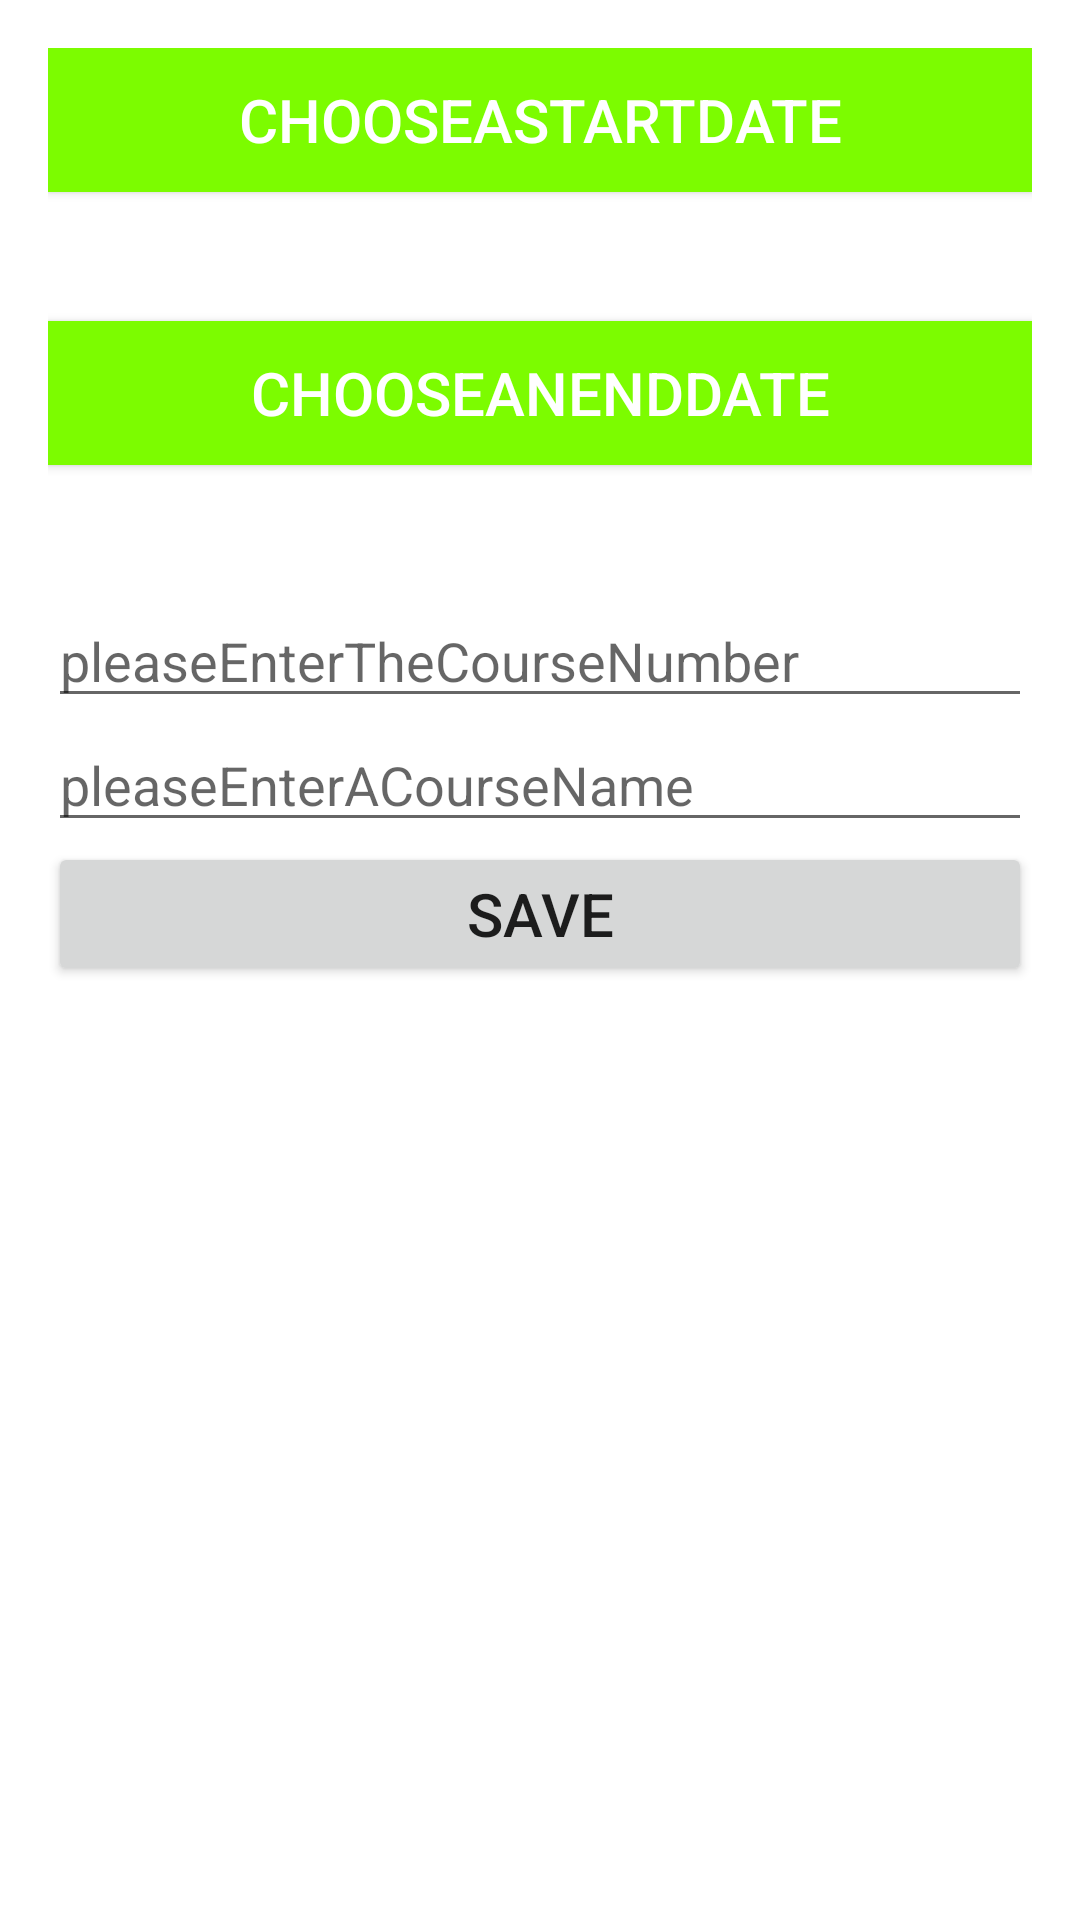

Produce the Android XML layout that renders to this screen, including the resource entries it uses.
<!-- AndroidManifest.xml: application theme Theme.FedUniStudentAttendance30395623 -->
<!-- res/layout/activity_add_course.xml -->
<?xml version="1.0" encoding="utf-8"?>
<LinearLayout
    xmlns:android="http://schemas.android.com/apk/res/android"
    android:layout_width="match_parent"
    android:layout_height="match_parent"
    android:padding="16dp"
    android:orientation="vertical">

    <Button
        android:background="@color/lawngreen"
        android:id="@+id/btnPickStartDate"
        android:layout_width="match_parent"
        android:layout_height="wrap_content"
        android:textColor="@color/white"
        android:textSize="20dp"
        android:text="chooseAStartDate" />

    <TextView

        android:textColor="@color/black"
        android:textSize="20dp"
        android:id="@+id/tvStartDate"
        android:layout_width="match_parent"
        android:layout_height="wrap_content"
        android:padding="8dp"
        android:text="" />

    <Button
        android:textSize="20dp"
        android:textColor="@color/white"
        android:background="@color/lawngreen"
        android:id="@+id/btnPickEndDate"
        android:layout_width="match_parent"
        android:layout_height="wrap_content"
        android:text="chooseAnEndDate" />

    <TextView
        android:textColor="@color/black"
        android:textSize="20dp"
        android:id="@+id/tvEndDate"
        android:layout_width="match_parent"
        android:layout_height="wrap_content"
        android:padding="8dp"
        android:text="" />

    <EditText
        android:id="@+id/edtCourseId"
        android:hint="pleaseEnterTheCourseNumber"
        android:layout_width="match_parent"
        android:layout_height="wrap_content"/>
    <EditText
        android:id="@+id/edtCourseName"
        android:hint="pleaseEnterACourseName"
        android:layout_width="match_parent"
        android:layout_height="wrap_content"/>
    <Button
        android:textSize="20dp"
        android:id="@+id/btnSave"
        android:layout_width="match_parent"
        android:layout_height="wrap_content"
        android:text="save" />
</LinearLayout>
<!-- resources referenced by this layout -->
<resources>
  <color name="black">#000000</color>
  <color name="lawngreen">#7CFC00</color>
  <color name="white">#FFFFFF</color>
  <style name="Theme.FedUniStudentAttendance30395623" parent="Theme.MaterialComponents.DayNight.DarkActionBar">
          
          <item name="colorPrimary">#5CB8E6</item>
          <item name="colorPrimaryVariant">#5CB8E6</item>
          <item name="colorOnPrimary">@color/white</item>
          
          <item name="colorSecondary">#5CB8E6</item>
          <item name="colorSecondaryVariant">#5CB8E6</item>
          <item name="colorOnSecondary">#5CB8E6</item>
          
          <item name="android:statusBarColor">?attr/colorPrimaryVariant</item>
          
      </style>
</resources>
